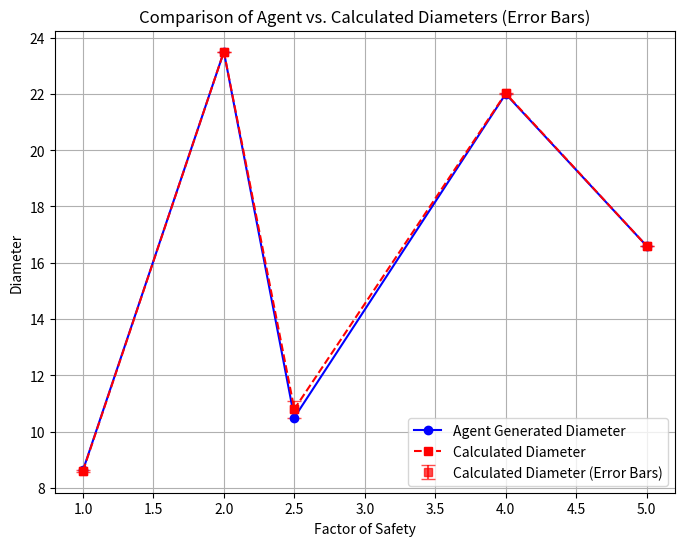
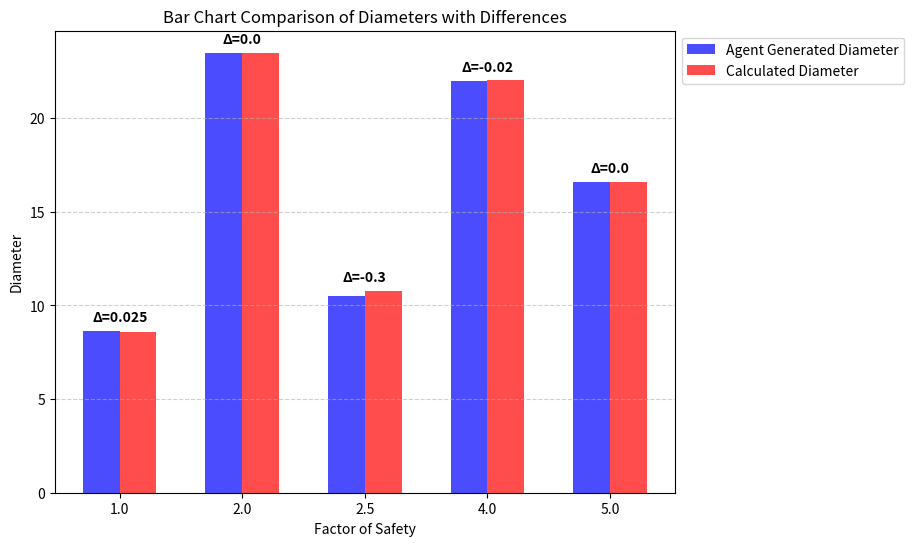

Write Python code to recreate these figures, in order.
import matplotlib.pyplot as plt
import numpy as np

# Given data
fos_values = np.array([1.0, 2.0, 2.5, 4.0, 5.0])  # Factor of Safety (x-axis)
agent_diameters = np.array([8.625, 23.5, 10.5, 22, 16.6])  # Agent generated diameters (y-axis)
calculated_diameters = np.array([8.6, 23.5, 10.8, 22.02, 16.6])  # Your calculated diameters (y-axis)

# Compute the absolute difference for error bars
diff = np.abs(agent_diameters - calculated_diameters)

# --- ERROR BAR PLOT ---
plt.figure(figsize=(8, 6))

plt.errorbar(fos_values, calculated_diameters, yerr=diff, fmt='s', capsize=5, color='red', alpha=0.7, label='Calculated Diameter (Error Bars)')
plt.plot(fos_values, agent_diameters, marker='o', linestyle='-', label='Agent Generated Diameter', color='blue')
plt.plot(fos_values, calculated_diameters, marker='s', linestyle='--', label='Calculated Diameter', color='red')

# Labels and title
plt.xlabel('Factor of Safety')
plt.ylabel('Diameter')
plt.title('Comparison of Agent vs. Calculated Diameters (Error Bars)')

# Show legend
plt.legend()
plt.grid(True)

# Save the plot
plt.savefig("diameter_vs_fos_errorbars_precise.png", dpi=300, bbox_inches='tight')

# Show plot
plt.show()

# --- SIDE-BY-SIDE BAR CHART ---
bar_width = 0.3
x_indices = np.arange(len(fos_values))

plt.figure(figsize=(8, 6))

# Bar chart for comparison
bars1 = plt.bar(x_indices - bar_width / 2, agent_diameters, bar_width, label='Agent Generated Diameter', color='blue', alpha=0.7)
bars2 = plt.bar(x_indices + bar_width / 2, calculated_diameters, bar_width, label='Calculated Diameter', color='red', alpha=0.7)

# Annotate differences on bars
for i in range(len(fos_values)):
    diff_value = round(agent_diameters[i] - calculated_diameters[i], 3)
    plt.text(x_indices[i], max(agent_diameters[i], calculated_diameters[i]) + 0.5, f"Δ={diff_value}", ha='center', fontsize=10, fontweight='bold')

# Labels and title
plt.xlabel('Factor of Safety')
plt.ylabel('Diameter')
plt.title('Bar Chart Comparison of Diameters with Differences')
plt.xticks(x_indices, fos_values)  # Set x-axis labels to fos_values

# Show legend
plt.legend(loc='upper left', bbox_to_anchor=(1, 1))
plt.grid(axis='y', linestyle='--', alpha=0.6)

# Save the plot
plt.savefig("diameter_vs_fos_barplot_precise.png", dpi=300, bbox_inches='tight')

# Show plot
plt.show()
